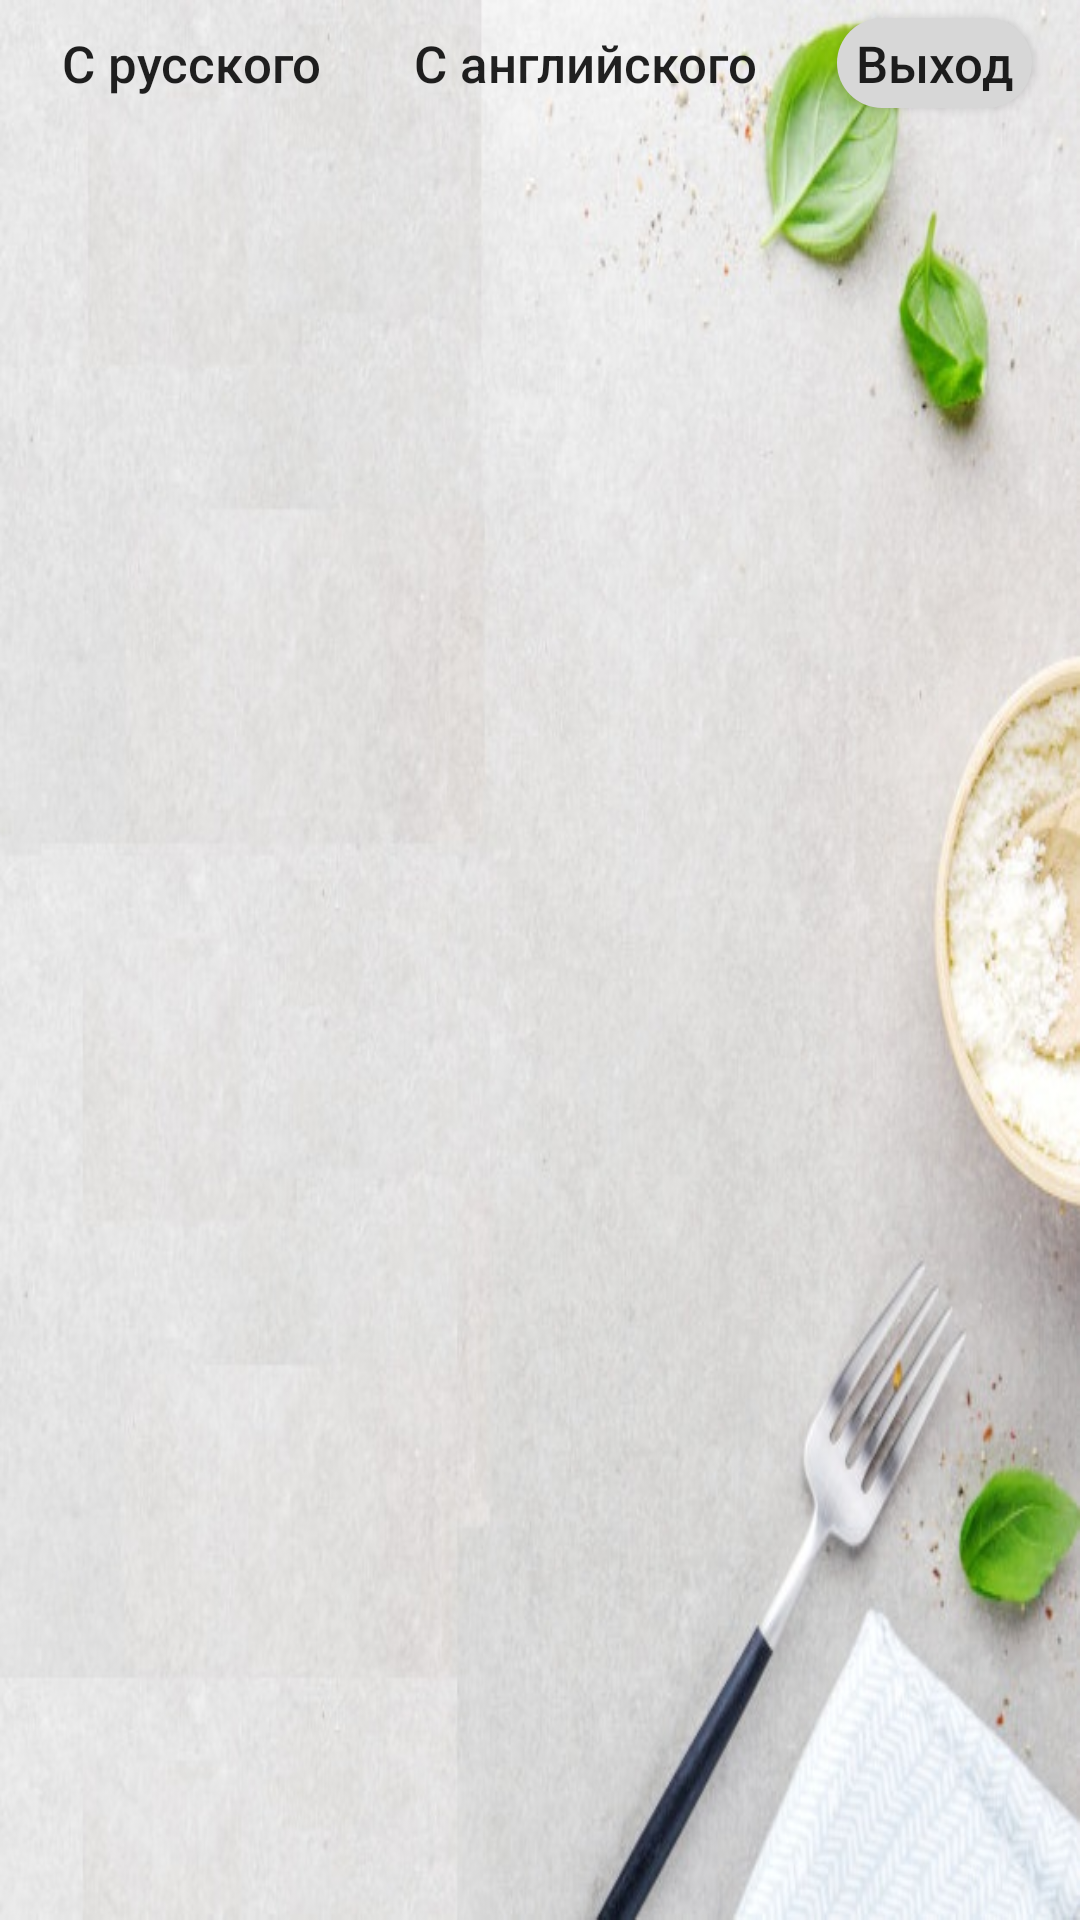

Layout XML and referenced resources for this Android screen:
<!-- AndroidManifest.xml: application theme AppTheme -->
<!-- res/layout/fragment_translater.xml -->
<?xml version="1.0" encoding="utf-8"?>
<FrameLayout xmlns:android="http://schemas.android.com/apk/res/android"
    xmlns:tools="http://schemas.android.com/tools"
    android:layout_width="match_parent"
    android:layout_height="match_parent"
    xmlns:app="http://schemas.android.com/apk/res-auto"
    tools:context=".fragments.Translater"
    android:background="@drawable/background_fon_na_fragment_lite"
    >

<ScrollView

android:layout_width="match_parent"
android:layout_height="wrap_content"
tools:ignore="MissingConstraints">

<androidx.constraintlayout.widget.ConstraintLayout
    android:layout_width="match_parent"
    android:layout_height="wrap_content"
    android:orientation="vertical">

    <Button
        android:id="@+id/ExitForTranslater"
        android:layout_width="65dp"
        android:layout_height="30dp"
        android:text="Выход"
        android:textAllCaps="false"
        android:textSize="17dp"
        android:background="@drawable/megaoval"
       app:layout_constraintEnd_toEndOf="parent"
        app:layout_constraintTop_toTopOf="parent"
        android:layout_marginTop="6dp"
       android:layout_marginEnd="16dp"

        />

    <Button
        android:id="@+id/eng_rus"
        android:layout_width="wrap_content"
        android:layout_height="30dp"
        android:text=" С английского "
        android:textAllCaps="false"
        android:textSize="17dp"
        app:layout_constraintTop_toTopOf="parent"
        app:layout_constraintStart_toEndOf="@id/rus_eng"
        app:layout_constraintEnd_toStartOf="@id/ExitForTranslater"
        android:background="@drawable/megaoval_anim"
        android:layout_marginTop="6dp"
        />
    <Button
        android:id="@+id/rus_eng"
        android:layout_width="wrap_content"
        android:layout_height="30dp"
        android:text=" С русского "
        android:textAllCaps="false"
        android:textSize="17dp"
        android:background="@drawable/megaoval_anim"
        app:layout_constraintStart_toStartOf="parent"
        app:layout_constraintTop_toTopOf="parent"
        android:layout_marginTop="6dp"
        android:layout_marginStart="16dp"
        />

    <androidx.recyclerview.widget.RecyclerView
        android:id="@+id/recicle_view_recept_for_translate"
        android:layout_width="match_parent"
        android:layout_height="wrap_content"
        tools:listitem="@layout/list_item_recept_translate"
        android:visibility="visible"
        app:layout_constraintTop_toBottomOf="@id/ExitForTranslater"

        />
    <TextView
        android:id="@+id/ToastNoTranslate"
        android:layout_width="wrap_content"
        android:layout_height="wrap_content"
        android:layout_gravity="center"
        android:text=""
        app:layout_constraintTop_toTopOf="@id/recicle_view_recept_for_translate"
        app:layout_constraintStart_toStartOf="parent"
        app:layout_constraintEnd_toEndOf="parent"
        android:layout_marginTop="26dp"
        android:textSize="30dp" />




</androidx.constraintlayout.widget.ConstraintLayout>
</ScrollView>
</FrameLayout>
<!-- res/layout/list_item_recept_translate.xml (included above) -->
<?xml version="1.0" encoding="utf-8"?>
<androidx.constraintlayout.widget.ConstraintLayout
    android:id="@+id/Constraint_layout_translate"
    xmlns:android="http://schemas.android.com/apk/res/android"
    xmlns:tools="http://schemas.android.com/tools"
    android:layout_width="match_parent"
    android:layout_height="wrap_content"
    xmlns:app="http://schemas.android.com/apk/res-auto"
    android:orientation="horizontal"
    android:layout_alignParentRight="true"
    >

    <View
        android:id="@+id/razgrani4itel_translate"
        android:layout_width="match_parent"
        android:layout_height="1dp"
        android:layout_marginTop="65dp"
        android:background="@color/GreyWhite"
        app:layout_constraintEnd_toEndOf="parent"
        android:layout_marginStart="16dp"
        android:layout_marginEnd="16dp"
        app:layout_constraintStart_toStartOf="parent"
        app:layout_constraintTop_toBottomOf="@id/name_recept_translate"
        />

    <de.hdodenhof.circleimageview.CircleImageView
        android:id="@+id/image_src_translate"
        android:layout_width="100dp"
        android:layout_height="100dp"
        android:layout_marginStart="16dp"
        android:src="@drawable/products"
        app:layout_constraintStart_toStartOf="parent"
        app:layout_constraintBottom_toBottomOf="@id/name_recept_translate"
        app:layout_constraintTop_toTopOf="@id/name_recept_translate"
        tools:ignore="MissingConstraints" />

    <TextView
        android:id="@+id/name_recept_translate"
        android:layout_width="match_parent"
        android:layout_height="wrap_content"
        android:layout_marginStart="140dp"
        android:layout_marginTop="65dp"
        android:text="@string/title"
        android:textSize="25dp"
        android:textStyle="bold"
        android:textColor="@color/black"
        android:layout_marginEnd="16dp"
        app:layout_constraintEnd_toEndOf="parent"
        app:layout_constraintStart_toEndOf="@id/image_src_translate"
        app:layout_constraintTop_toTopOf="parent" />


</androidx.constraintlayout.widget.ConstraintLayout>
<!-- resources referenced by this layout -->
<resources>
  <color name="GreyWhite">#b2b2b2</color>
  <color name="black">#000000</color>
  <!-- drawable background_fon_na_fragment_lite: png bitmap (drawable-v24, 88704 bytes) -->
  <!-- drawable megaoval (drawable) -->
  <?xml version="1.0" encoding="utf-8"?>
  <shape xmlns:android="http://schemas.android.com/apk/res/android"
      android:shape="rectangle" android:padding="10dp">
      <solid android:color="#d7d7d7"/>
      
      <corners
          android:bottomRightRadius="15dp"
          android:bottomLeftRadius="15dp"
          android:topLeftRadius="15dp"
          android:topRightRadius="15dp"/>
  
  
  
  
  
  </shape>
  <!-- drawable products: png bitmap (drawable-v24, 48179 bytes) -->
  <string name="title">title</string>
  <style name="AppTheme" parent="Theme.AppCompat.Light.NoActionBar">
          
          <item name="colorPrimary">@color/colorPrimary</item>
          <item name="colorPrimaryDark">@color/colorPrimaryDark</item>
          <item name="colorAccent">@color/colorAccent</item>
      </style>
  <color name="colorPrimary">#0088cc</color>
  <color name="colorPrimaryDark">#3700B3</color>
  <color name="colorAccent">#03DAC5</color>
</resources>
